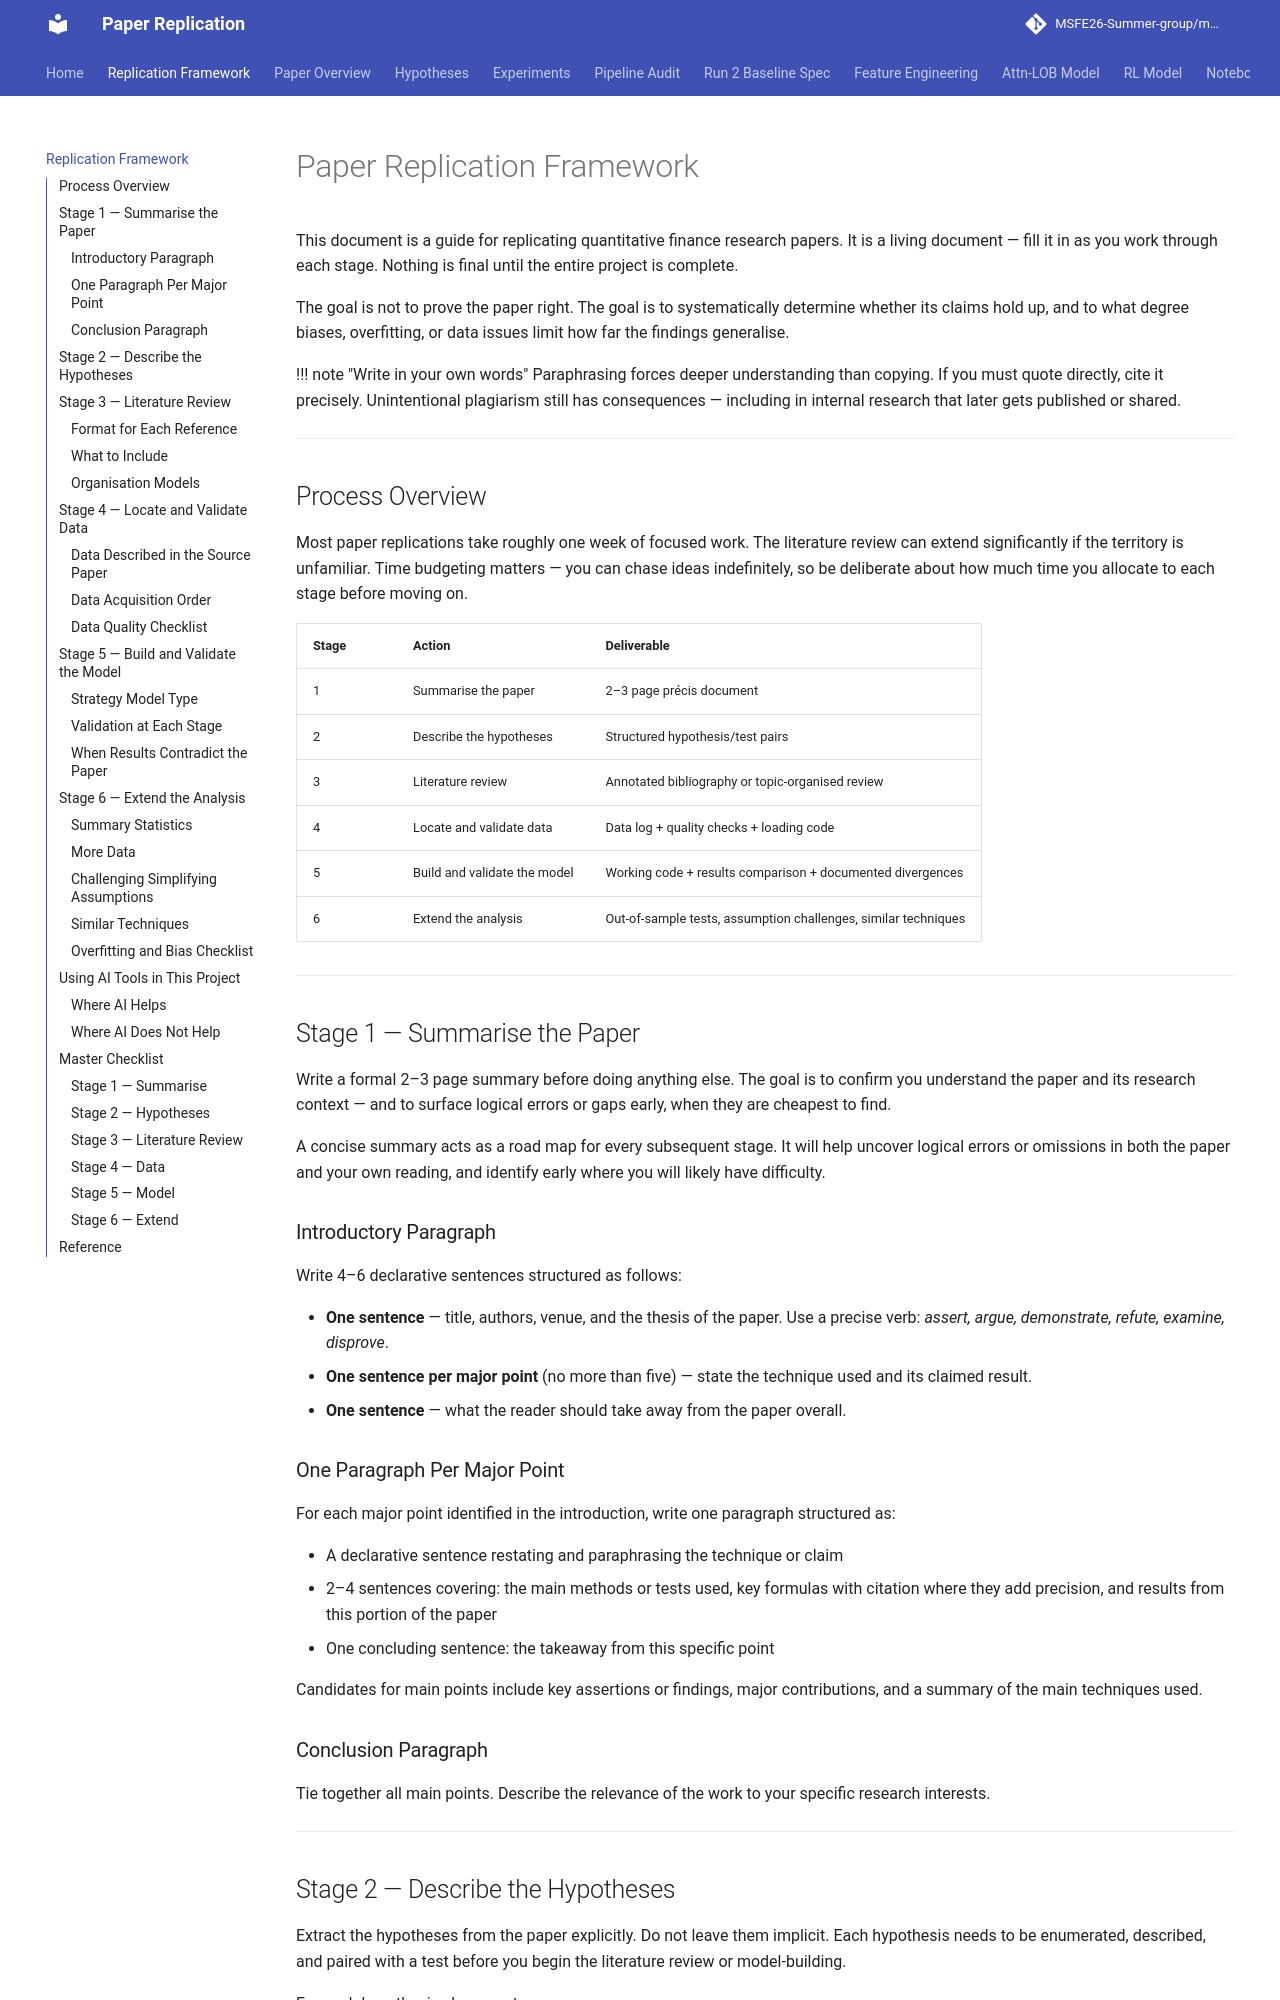

repository: MSFE26-Summer-group/market-making-paper-replication · page: replication_framework/index.html · generator: mkdocs

# Paper Replication Framework

This document is a guide for replicating quantitative finance research papers. It is a living document — fill it in as you work through each stage. Nothing is final until the entire project is complete.

The goal is not to prove the paper right. The goal is to systematically determine whether its claims hold up, and to what degree biases, overfitting, or data issues limit how far the findings generalise.

!!! note "Write in your own words"
    Paraphrasing forces deeper understanding than copying. If you must quote directly, cite it precisely. Unintentional plagiarism still has consequences — including in internal research that later gets published or shared.

---

## Process Overview

Most paper replications take roughly one week of focused work. The literature review can extend significantly if the territory is unfamiliar. Time budgeting matters — you can chase ideas indefinitely, so be deliberate about how much time you allocate to each stage before moving on.

| Stage | Action | Deliverable |
|-------|--------|-------------|
| 1 | Summarise the paper | 2–3 page précis document |
| 2 | Describe the hypotheses | Structured hypothesis/test pairs |
| 3 | Literature review | Annotated bibliography or topic-organised review |
| 4 | Locate and validate data | Data log + quality checks + loading code |
| 5 | Build and validate the model | Working code + results comparison + documented divergences |
| 6 | Extend the analysis | Out-of-sample tests, assumption challenges, similar techniques |

---

## Stage 1 — Summarise the Paper

Write a formal 2–3 page summary before doing anything else. The goal is to confirm you understand the paper and its research context — and to surface logical errors or gaps early, when they are cheapest to find.

A concise summary acts as a road map for every subsequent stage. It will help uncover logical errors or omissions in both the paper and your own reading, and identify early where you will likely have difficulty.

### Introductory Paragraph

Write 4–6 declarative sentences structured as follows:

- **One sentence** — title, authors, venue, and the thesis of the paper. Use a precise verb: *assert, argue, demonstrate, refute, examine, disprove*.
- **One sentence per major point** (no more than five) — state the technique used and its claimed result.
- **One sentence** — what the reader should take away from the paper overall.

### One Paragraph Per Major Point

For each major point identified in the introduction, write one paragraph structured as:

- A declarative sentence restating and paraphrasing the technique or claim
- 2–4 sentences covering: the main methods or tests used, key formulas with citation where they add precision, and results from this portion of the paper
- One concluding sentence: the takeaway from this specific point

Candidates for main points include key assertions or findings, major contributions, and a summary of the main techniques used.

### Conclusion Paragraph

Tie together all main points. Describe the relevance of the work to your specific research interests.

---
